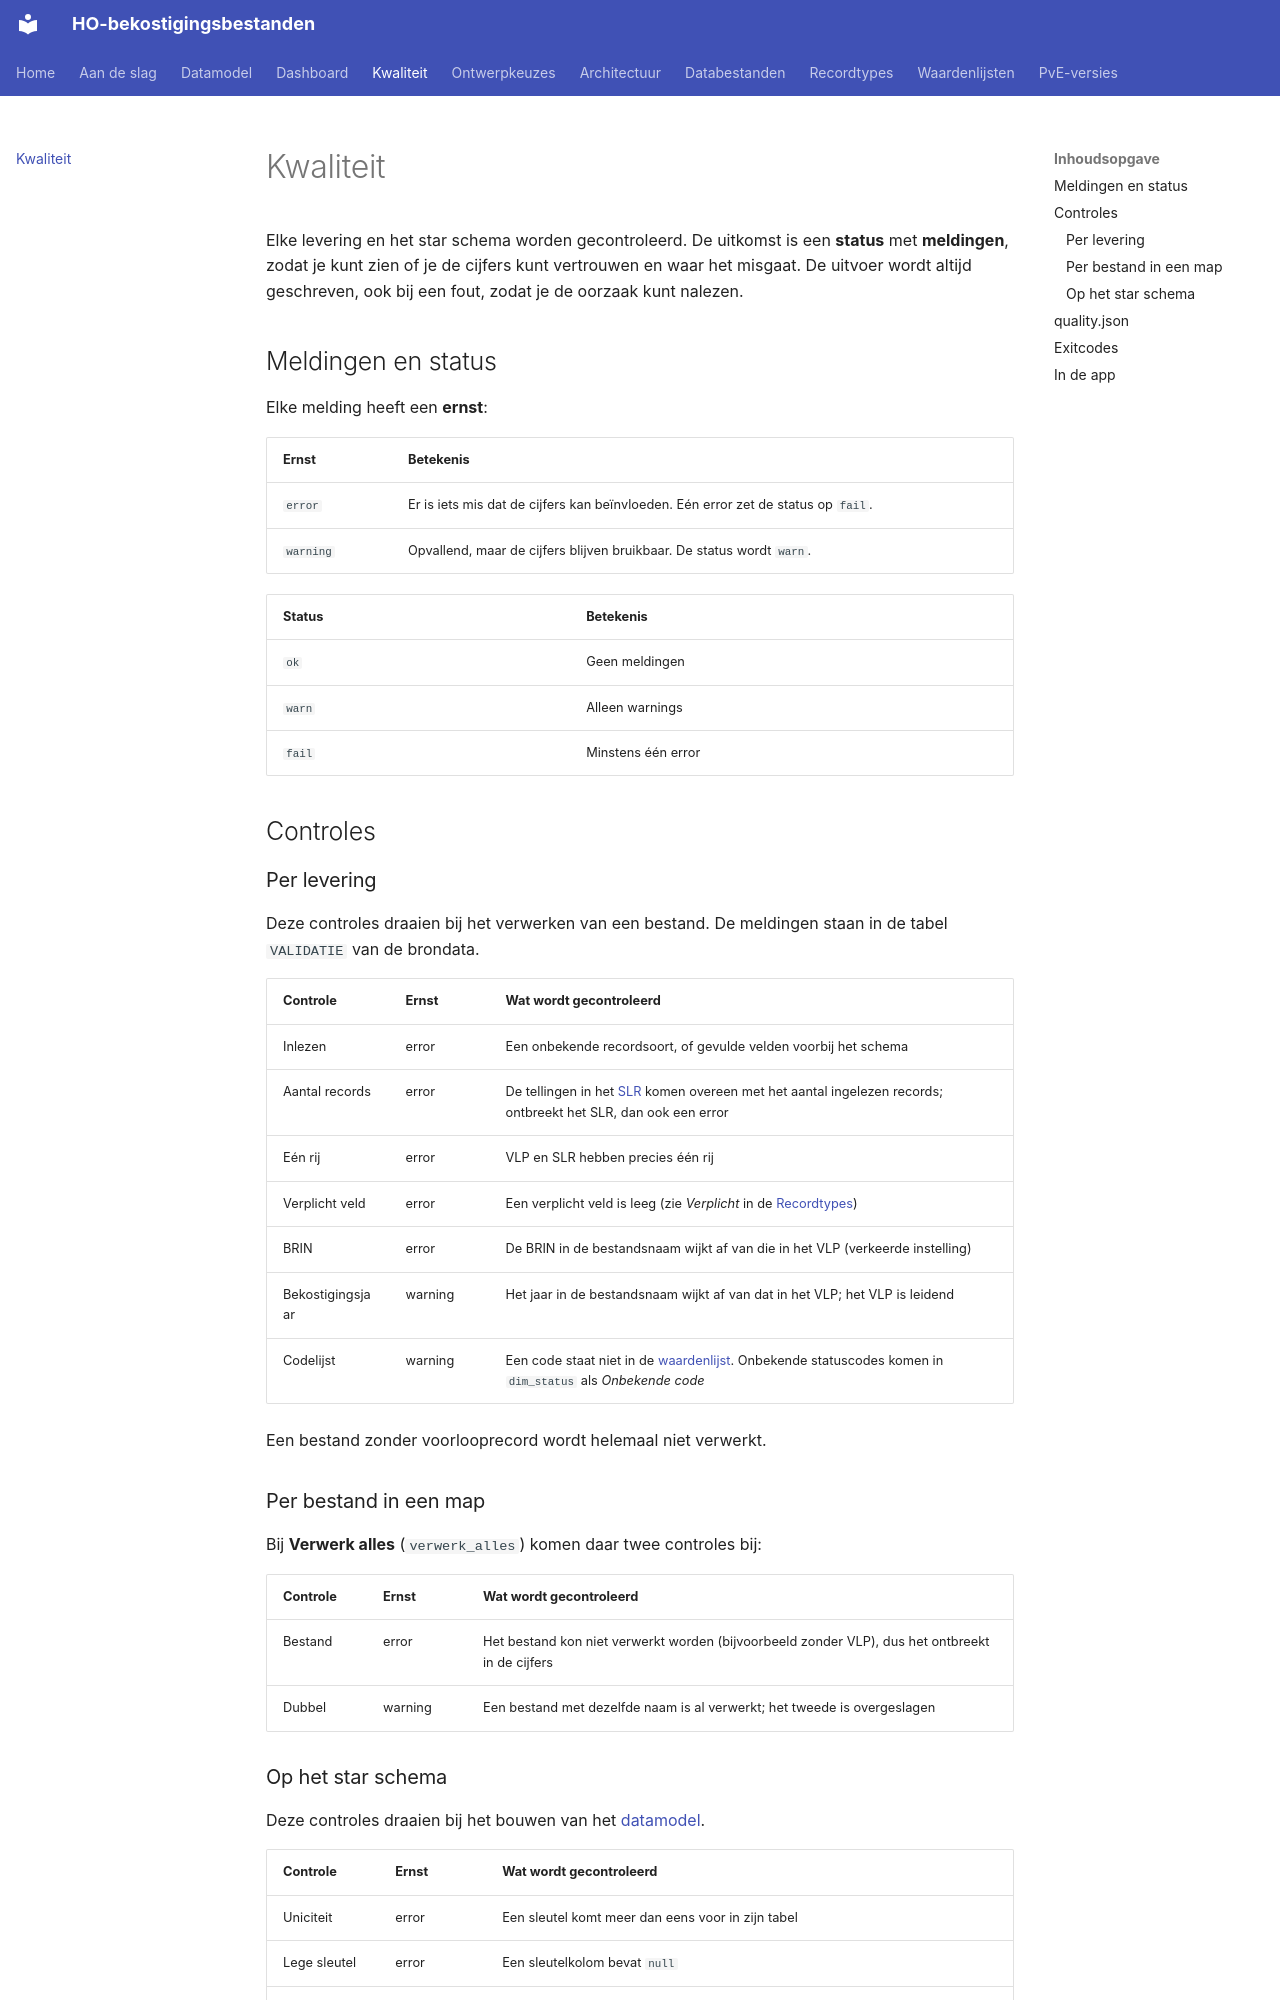

repository: cedanl/ho-bekostiging-bestanden · page: kwaliteit/index.html · generator: mkdocs

# Kwaliteit

Elke levering en het star schema worden gecontroleerd. De uitkomst is een **status** met
**meldingen**, zodat je kunt zien of je de cijfers kunt vertrouwen en waar het misgaat. De
uitvoer wordt altijd geschreven, ook bij een fout, zodat je de oorzaak kunt nalezen.

## Meldingen en status

Elke melding heeft een **ernst**:

| Ernst | Betekenis |
|---|---|
| `error` | Er is iets mis dat de cijfers kan beïnvloeden. Eén error zet de status op `fail`. |
| `warning` | Opvallend, maar de cijfers blijven bruikbaar. De status wordt `warn`. |

| Status | Betekenis |
|---|---|
| `ok` | Geen meldingen |
| `warn` | Alleen warnings |
| `fail` | Minstens één error |

## Controles

### Per levering

Deze controles draaien bij het verwerken van een bestand. De meldingen staan in de tabel
`VALIDATIE` van de brondata.

| Controle | Ernst | Wat wordt gecontroleerd |
|---|---|---|
| Inlezen | error | Een onbekende recordsoort, of gevulde velden voorbij het schema |
| Aantal records | error | De tellingen in het [SLR](recordtypes/slr.md) komen overeen met het aantal ingelezen records; ontbreekt het SLR, dan ook een error |
| Eén rij | error | VLP en SLR hebben precies één rij |
| Verplicht veld | error | Een verplicht veld is leeg (zie *Verplicht* in de [Recordtypes](recordtypes/index.md)) |
| BRIN | error | De BRIN in de bestandsnaam wijkt af van die in het VLP (verkeerde instelling) |
| Bekostigingsjaar | warning | Het jaar in de bestandsnaam wijkt af van dat in het VLP; het VLP is leidend |
| Codelijst | warning | Een code staat niet in de [waardenlijst](waardenlijsten.md). Onbekende statuscodes komen in `dim_status` als *Onbekende code* |

Een bestand zonder voorlooprecord wordt helemaal niet verwerkt.

### Per bestand in een map

Bij **Verwerk alles** (`verwerk_alles`) komen daar twee controles bij:

| Controle | Ernst | Wat wordt gecontroleerd |
|---|---|---|
| Bestand | error | Het bestand kon niet verwerkt worden (bijvoorbeeld zonder VLP), dus het ontbreekt in de cijfers |
| Dubbel | warning | Een bestand met dezelfde naam is al verwerkt; het tweede is overgeslagen |
